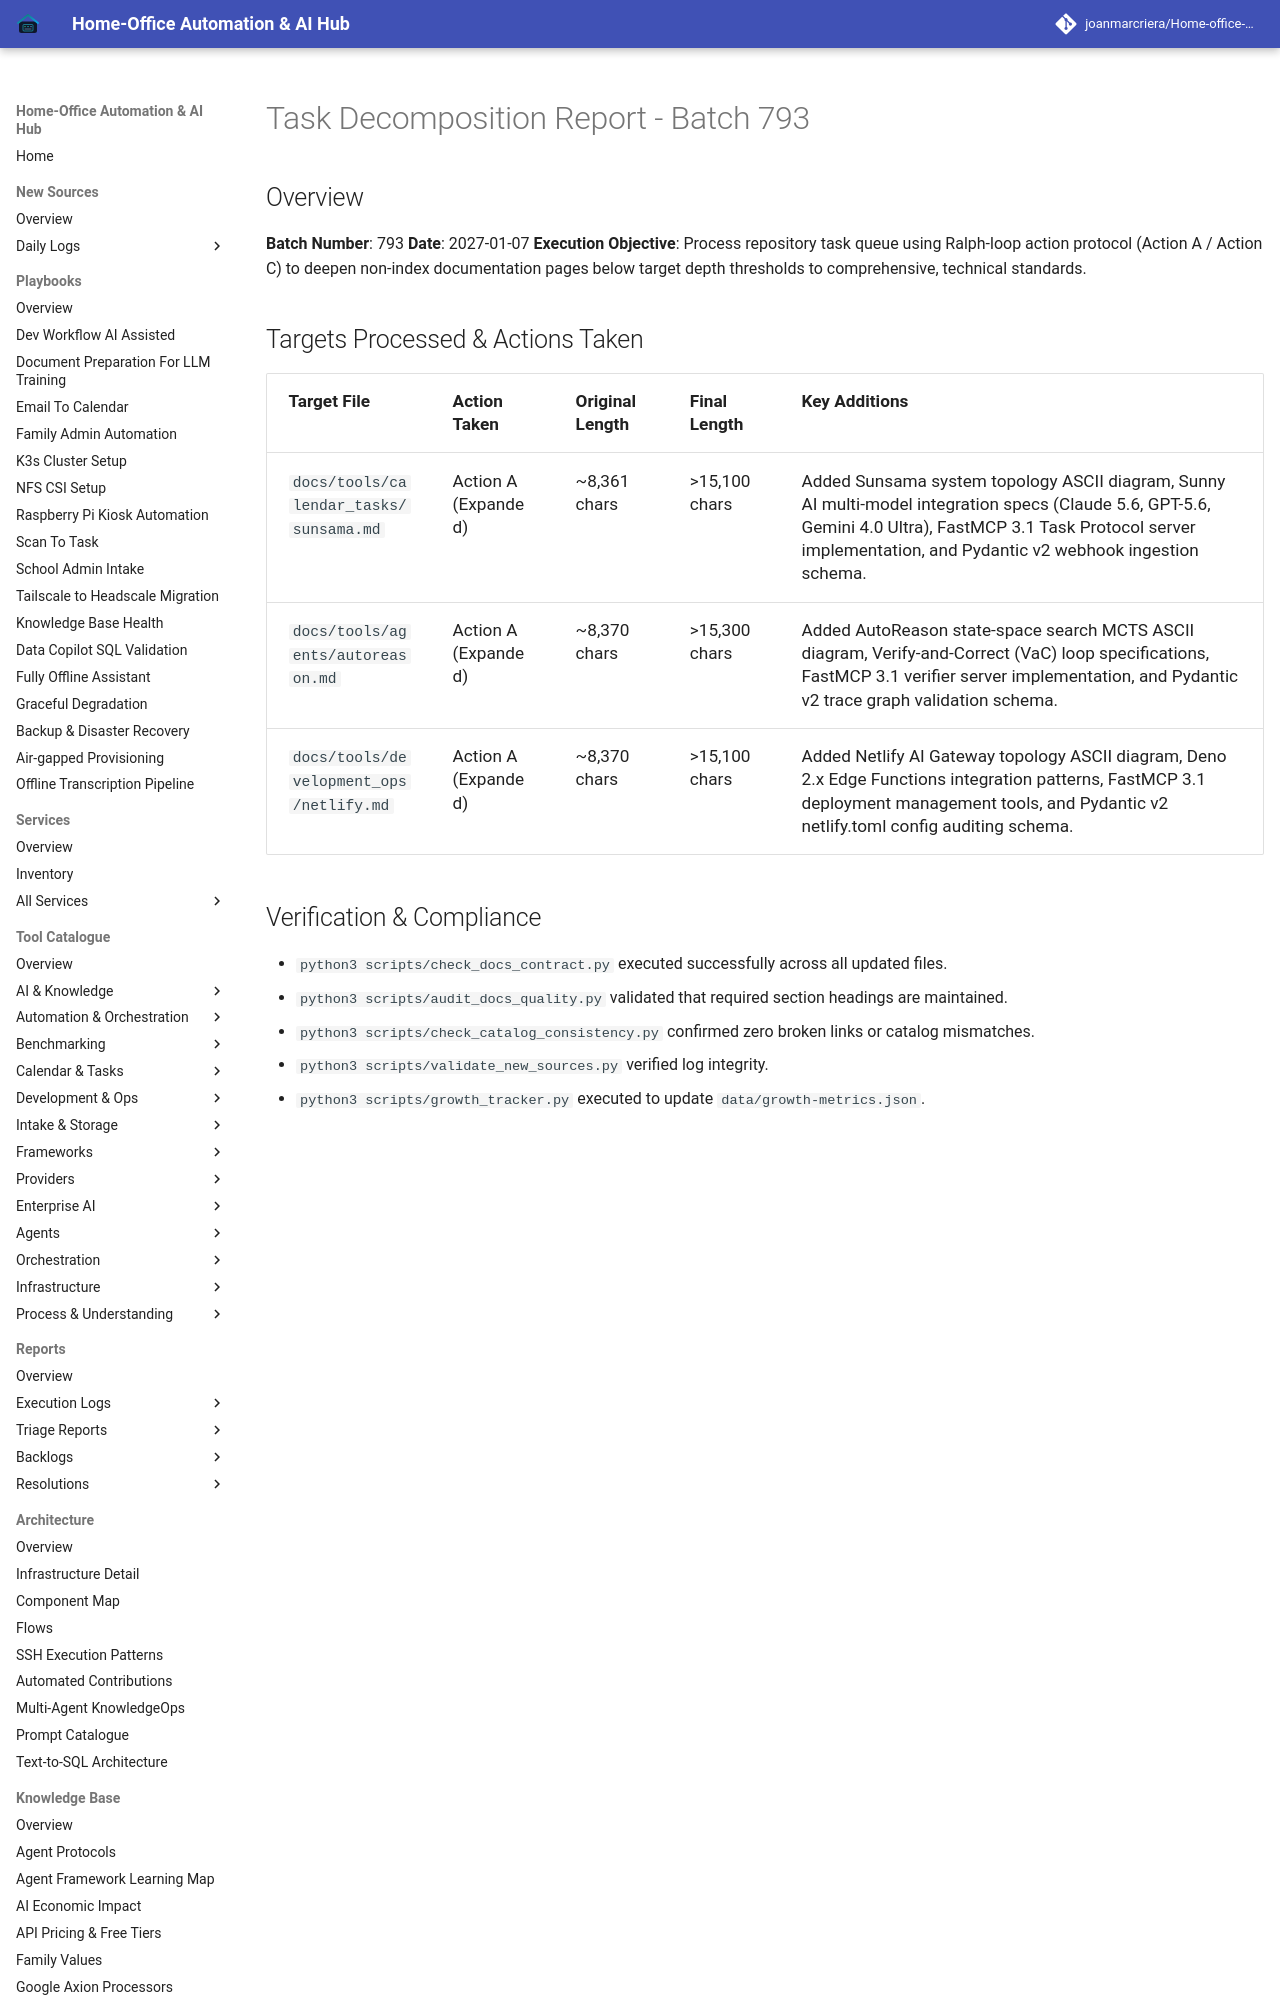

repository: joanmarcriera/Home-office-automations · page: reports/task-decomposition-batch-793/index.html · generator: mkdocs

# Task Decomposition Report - Batch 793

## Overview
**Batch Number**: 793
**Date**: 2027-01-07
**Execution Objective**: Process repository task queue using Ralph-loop action protocol (Action A / Action C) to deepen non-index documentation pages below target depth thresholds to comprehensive, technical standards.
